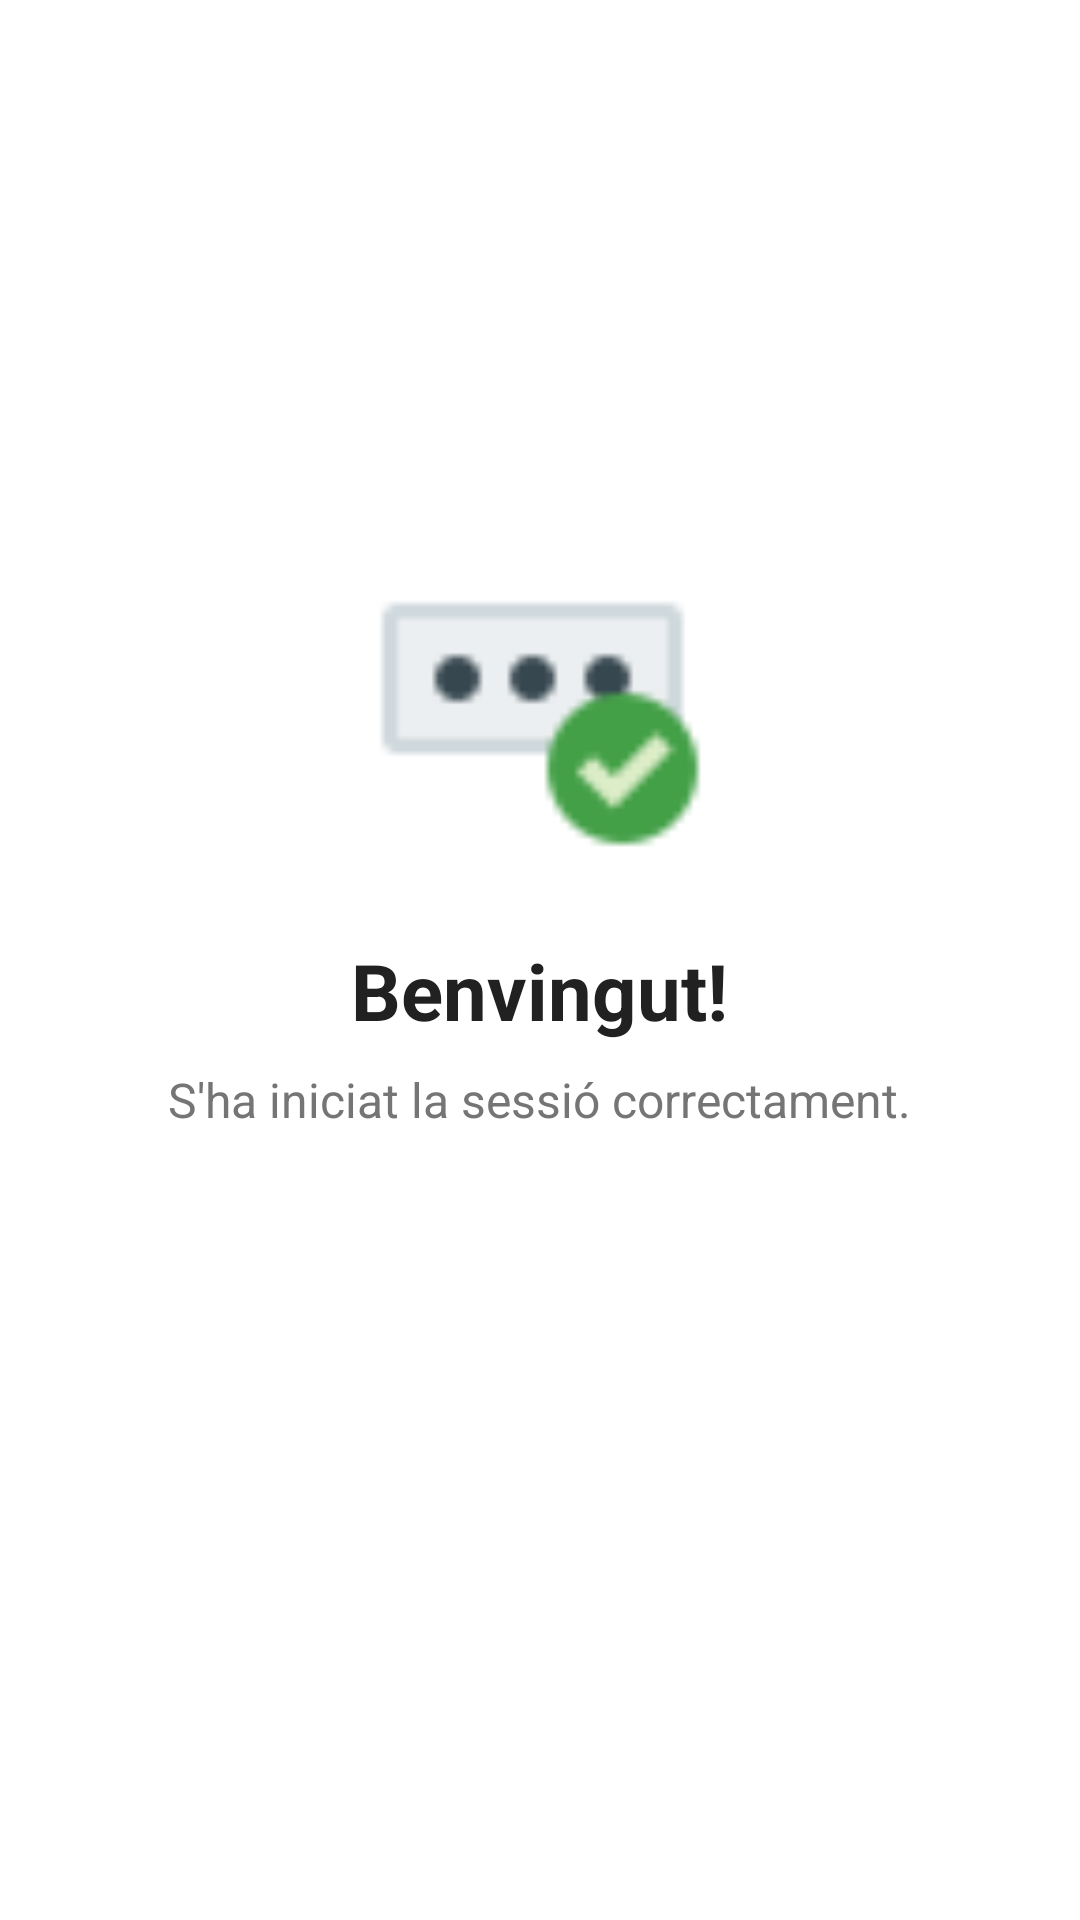

Reconstruct the res/layout file that produces this screen, plus the resources it refers to.
<!-- AndroidManifest.xml: application theme Theme.Varietats_vistas -->
<!-- res/layout/activity_sucess.xml -->
<?xml version="1.0" encoding="utf-8"?>
<LinearLayout
    xmlns:android="http://schemas.android.com/apk/res/android"
    android:layout_width="match_parent"
    android:layout_height="match_parent"
    android:orientation="vertical"
    android:gravity="center"
    android:padding="28dp"
    android:background="#FFFFFF">

    <ImageView
        android:id="@+id/ivSuccessCheck"
        android:layout_width="120dp"
        android:layout_height="120dp"
        android:src="@drawable/check"
        android:scaleType="fitCenter"
        android:contentDescription="Icono Éxito"
        android:layout_marginBottom="24dp" />

    <TextView
        android:id="@+id/tvSuccess"
        android:layout_width="wrap_content"
        android:layout_height="wrap_content"
        android:text="Benvingut!"
        android:textColor="#212121"
        android:textSize="26sp"
        android:textStyle="bold"
        android:layout_marginBottom="8dp" />

    <TextView
        android:layout_width="wrap_content"
        android:layout_height="wrap_content"
        android:text="S'ha iniciat la sessió correctament."
        android:textColor="#757575"
        android:textSize="16sp"
        android:textAlignment="center"
        android:layout_marginBottom="40dp" />

    <android.widget.Button
        android:id="@+id/btnLogout"
        android:layout_width="match_parent"
        android:layout_height="54dp"
        android:text="LOGOUT"
        android:textColor="@color/white"
        android:textSize="16sp"
        android:textStyle="bold"
        android:background="@drawable/btn_rounded_bg"
        android:backgroundTint="#007BFF" />

</LinearLayout>
<!-- resources referenced by this layout -->
<resources>
  <color name="white">#FFFFFFFF</color>
  <!-- drawable check: png bitmap (drawable, 749 bytes) -->
  <style name="Theme.Varietats_vistas" parent="Base.Theme.Varietats_vistas" />
  <style name="Base.Theme.Varietats_vistas" parent="Theme.Material3.DayNight.NoActionBar">
          
          
      </style>
</resources>
